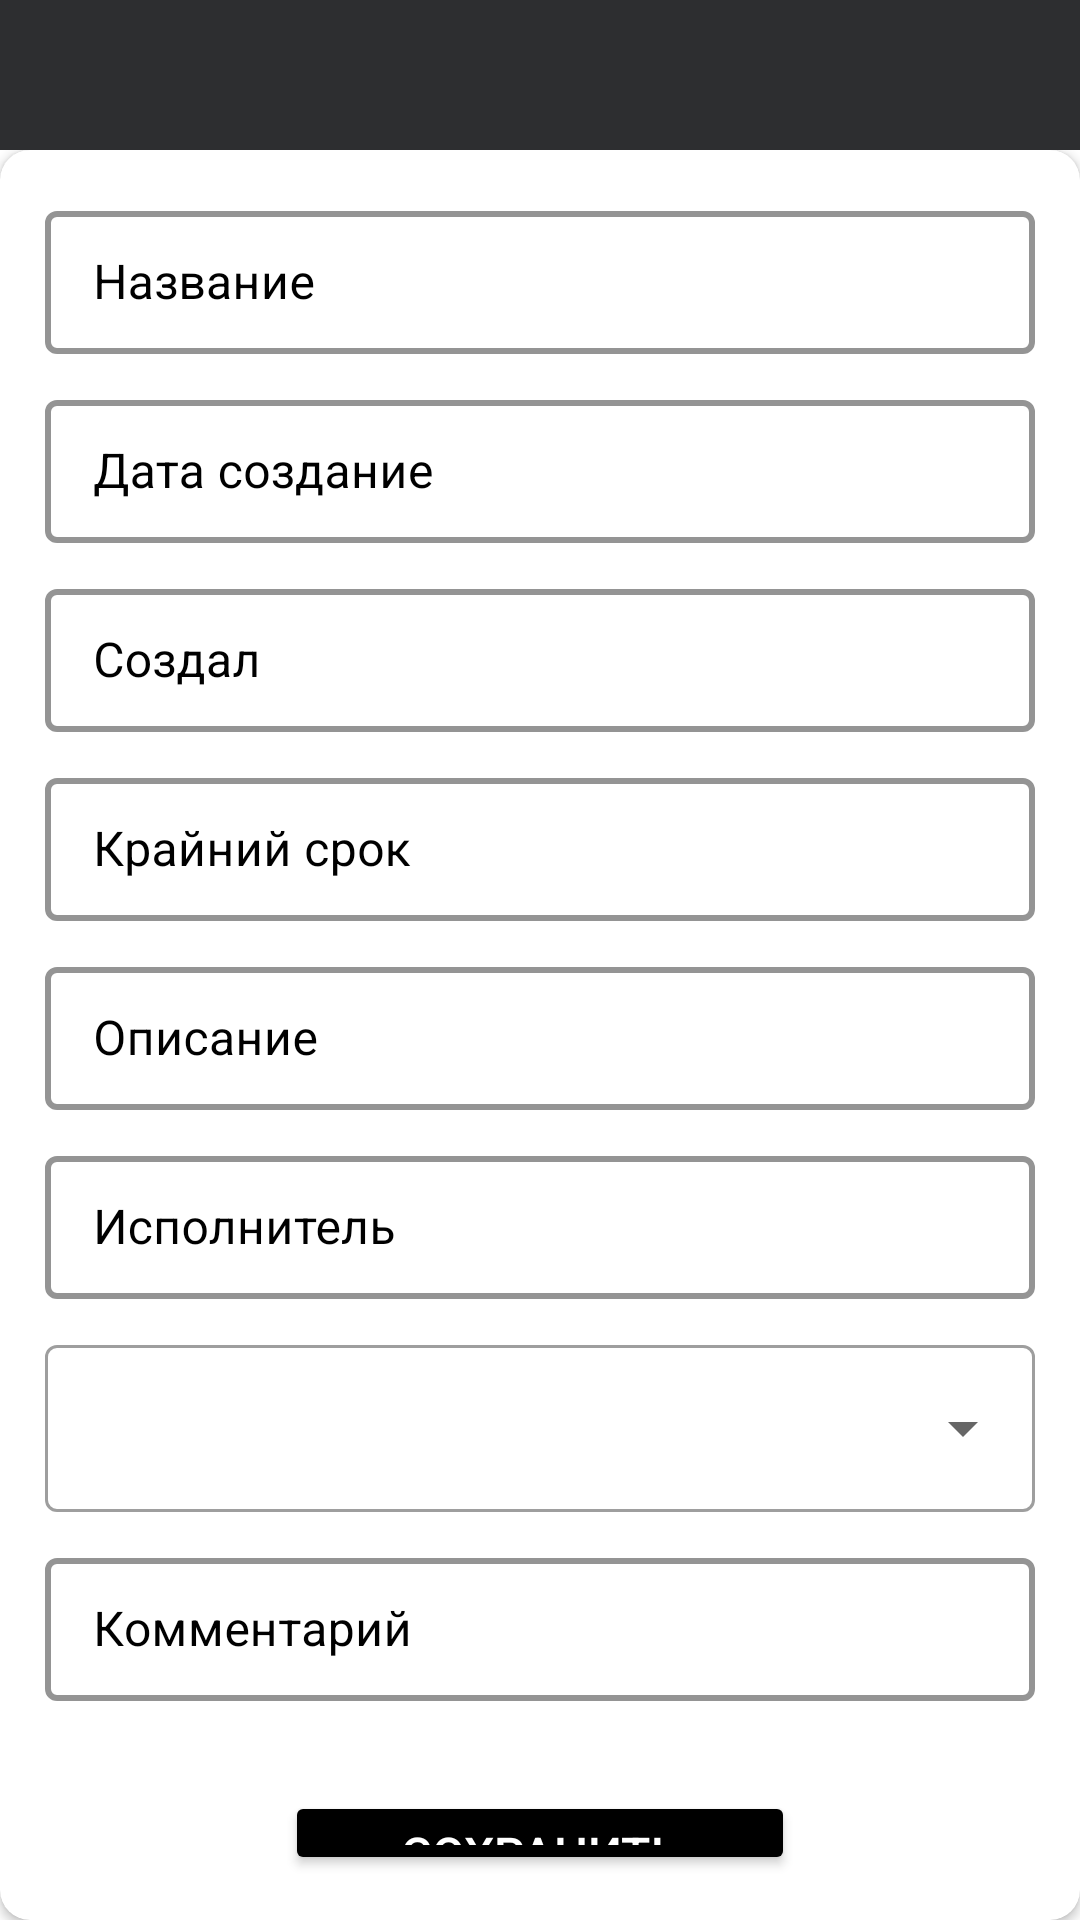

Reconstruct the res/layout file that produces this screen, plus the resources it refers to.
<!-- AndroidManifest.xml: application theme Theme.TasksManager -->
<!-- res/layout/activity_about_tasks.xml -->
<?xml version="1.0" encoding="utf-8"?>
<LinearLayout
    xmlns:android="http://schemas.android.com/apk/res/android"
    xmlns:app="http://schemas.android.com/apk/res-auto"
    xmlns:tools="http://schemas.android.com/tools"
    android:layout_width="match_parent"
    android:layout_height="match_parent"
    android:orientation="vertical"
    tools:context=".activitys.AboutTasksActivity">

    <com.google.android.material.appbar.AppBarLayout
        android:layout_width="match_parent"
        android:backgroundTint="@color/toolbarColor"
        android:layout_height="wrap_content">

        <androidx.appcompat.widget.Toolbar
            android:id="@+id/toolbar_aboutTask_activity"
            android:layout_width="match_parent"
            android:layout_height="50dp"/>

    </com.google.android.material.appbar.AppBarLayout>

<LinearLayout
    android:layout_width="match_parent"
    android:layout_height="match_parent">

    <androidx.cardview.widget.CardView
        android:layout_width="match_parent"
        android:layout_height="match_parent"
        android:elevation="10dp"
        app:cardCornerRadius="10dp">

        <LinearLayout
            android:layout_width="match_parent"
            android:layout_height="wrap_content"
            android:gravity="center_horizontal"
            android:orientation="vertical"
            android:padding="15dp">

            <com.google.android.material.textfield.TextInputLayout
                android:layout_width="match_parent"
                android:layout_height="wrap_content"
                style="@style/TextItput"
                android:textColorHint="@color/black"
                app:hintTextColor="@color/black">
                <androidx.appcompat.widget.AppCompatEditText
                    android:id="@+id/et_nameTask"
                    android:layout_width="match_parent"
                    android:layout_height="wrap_content"
                    android:hint="Название"
                    android:textColor="@color/black"
                    android:textSize="16sp" />
            </com.google.android.material.textfield.TextInputLayout>

            <com.google.android.material.textfield.TextInputLayout
                android:layout_width="match_parent"
                android:layout_height="wrap_content"
                style="@style/TextItput"
                android:textColorHint="@color/black"
                app:hintTextColor="@color/black"
                android:layout_marginTop="10dp">

                <androidx.appcompat.widget.AppCompatEditText
                    android:id="@+id/et_createdTask"
                    android:layout_width="match_parent"
                    android:layout_height="wrap_content"
                    android:textColor="@color/black"
                    android:hint="Дата создание"
                    android:textSize="16sp" />

            </com.google.android.material.textfield.TextInputLayout>

            <com.google.android.material.textfield.TextInputLayout
                android:layout_width="match_parent"
                android:layout_height="wrap_content"
                style="@style/TextItput"
                android:textColorHint="@color/black"
                app:hintTextColor="@color/black"
                android:layout_marginTop="10dp">

                <androidx.appcompat.widget.AppCompatEditText
                    android:id="@+id/et_creatorTasks"
                    android:layout_width="match_parent"
                    android:layout_height="wrap_content"
                    android:textColor="@color/black"
                    android:hint="Создал"
                    android:textSize="16sp" />

            </com.google.android.material.textfield.TextInputLayout>
            <com.google.android.material.textfield.TextInputLayout
                android:layout_width="match_parent"
                android:layout_height="wrap_content"
                style="@style/TextItput"
                android:textColorHint="@color/black"
                app:hintTextColor="@color/black"
                android:layout_marginTop="10dp">

                <androidx.appcompat.widget.AppCompatEditText
                    android:id="@+id/et_deadlineTask"
                    android:layout_width="match_parent"
                    android:textColor="@color/black"
                    android:layout_height="wrap_content"
                    android:hint="Крайний срок"
                    android:textSize="16sp" />

            </com.google.android.material.textfield.TextInputLayout>

            <com.google.android.material.textfield.TextInputLayout
                android:layout_width="match_parent"
                android:layout_height="wrap_content"
                style="@style/TextItput"
                android:textColorHint="@color/black"
                app:hintTextColor="@color/black"
                android:layout_marginTop="10dp">

                <androidx.appcompat.widget.AppCompatEditText
                    android:id="@+id/et_descriptionTask"
                    android:layout_width="match_parent"
                    android:layout_height="wrap_content"
                    android:textColor="@color/black"
                    android:hint="Описание"
                    android:textSize="16sp" />

            </com.google.android.material.textfield.TextInputLayout>
            <com.google.android.material.textfield.TextInputLayout
                android:layout_width="match_parent"
                android:layout_height="wrap_content"
                style="@style/TextItput"
                android:textColorHint="@color/black"
                app:hintTextColor="@color/black"
                android:layout_marginTop="10dp">

                <androidx.appcompat.widget.AppCompatEditText
                    android:id="@+id/et_executorTask"
                    android:layout_width="match_parent"
                    android:layout_height="wrap_content"
                    android:textColor="@color/black"
                    android:hint="Исполнитель"
                    android:textSize="16sp" />

            </com.google.android.material.textfield.TextInputLayout>

            <com.google.android.material.textfield.TextInputLayout
                android:layout_width="match_parent"
                android:layout_height="wrap_content"
                android:textColor="@color/black"
                style="@style/Widget.MaterialComponents.TextInputLayout.OutlinedBox.ExposedDropdownMenu"                android:textColorHint="@color/black"
                app:hintTextColor="@color/black"
                android:layout_marginTop="10dp">
                <AutoCompleteTextView
                    android:id="@+id/et_statusTask"
                    android:layout_width="match_parent"
                    android:layout_height="match_parent"
                    android:layout_weight="1"
                    android:text=""
                    android:inputType="none"
                    android:textColor="@color/black"
                    />


            </com.google.android.material.textfield.TextInputLayout>

            <com.google.android.material.textfield.TextInputLayout
                android:layout_width="match_parent"
                android:layout_height="wrap_content"
                style="@style/TextItput"
                android:textColorHint="@color/black"
                app:hintTextColor="@color/black"
                android:layout_marginTop="10dp">

                <androidx.appcompat.widget.AppCompatEditText
                    android:id="@+id/et_commentTask"
                    android:layout_width="match_parent"
                    android:layout_height="wrap_content"
                    android:textColor="@color/black"
                    android:hint="Комментарий"
                    android:textSize="16sp" />

            </com.google.android.material.textfield.TextInputLayout>

            <Button
                android:id="@+id/btn_save_aboutTask"
                android:layout_width="match_parent"
                android:layout_height="wrap_content"
                android:layout_gravity="center"
                android:layout_marginTop="30dp"
                android:layout_marginEnd="80dp"
                android:layout_marginStart="80dp"
                android:backgroundTint="@color/black"
                android:gravity="center"
                android:text="Сохранить"
                android:textColor="@android:color/white"
                android:textSize="16sp" />





        </LinearLayout>
    </androidx.cardview.widget.CardView>


    


</LinearLayout>

</LinearLayout>
<!-- resources referenced by this layout -->
<resources>
  <color name="black">#FF000000</color>
  <color name="toolbarColor">#2D2E30</color>
  <style name="TextItput" parent="Widget.MaterialComponents.TextInputLayout.OutlinedBox.Dense">
          <item name="boxStrokeColor">@color/black</item>
          <item name="boxStrokeWidth">2dp</item>
      </style>
  <style name="Theme.TasksManager" parent="Theme.MaterialComponents.Light.NoActionBar">
          
          <item name="colorPrimary">@color/black</item>
          <item name="colorPrimaryDark">@color/black</item>
          <item name="colorAccent">@color/black</item>
  
          
      </style>
</resources>
